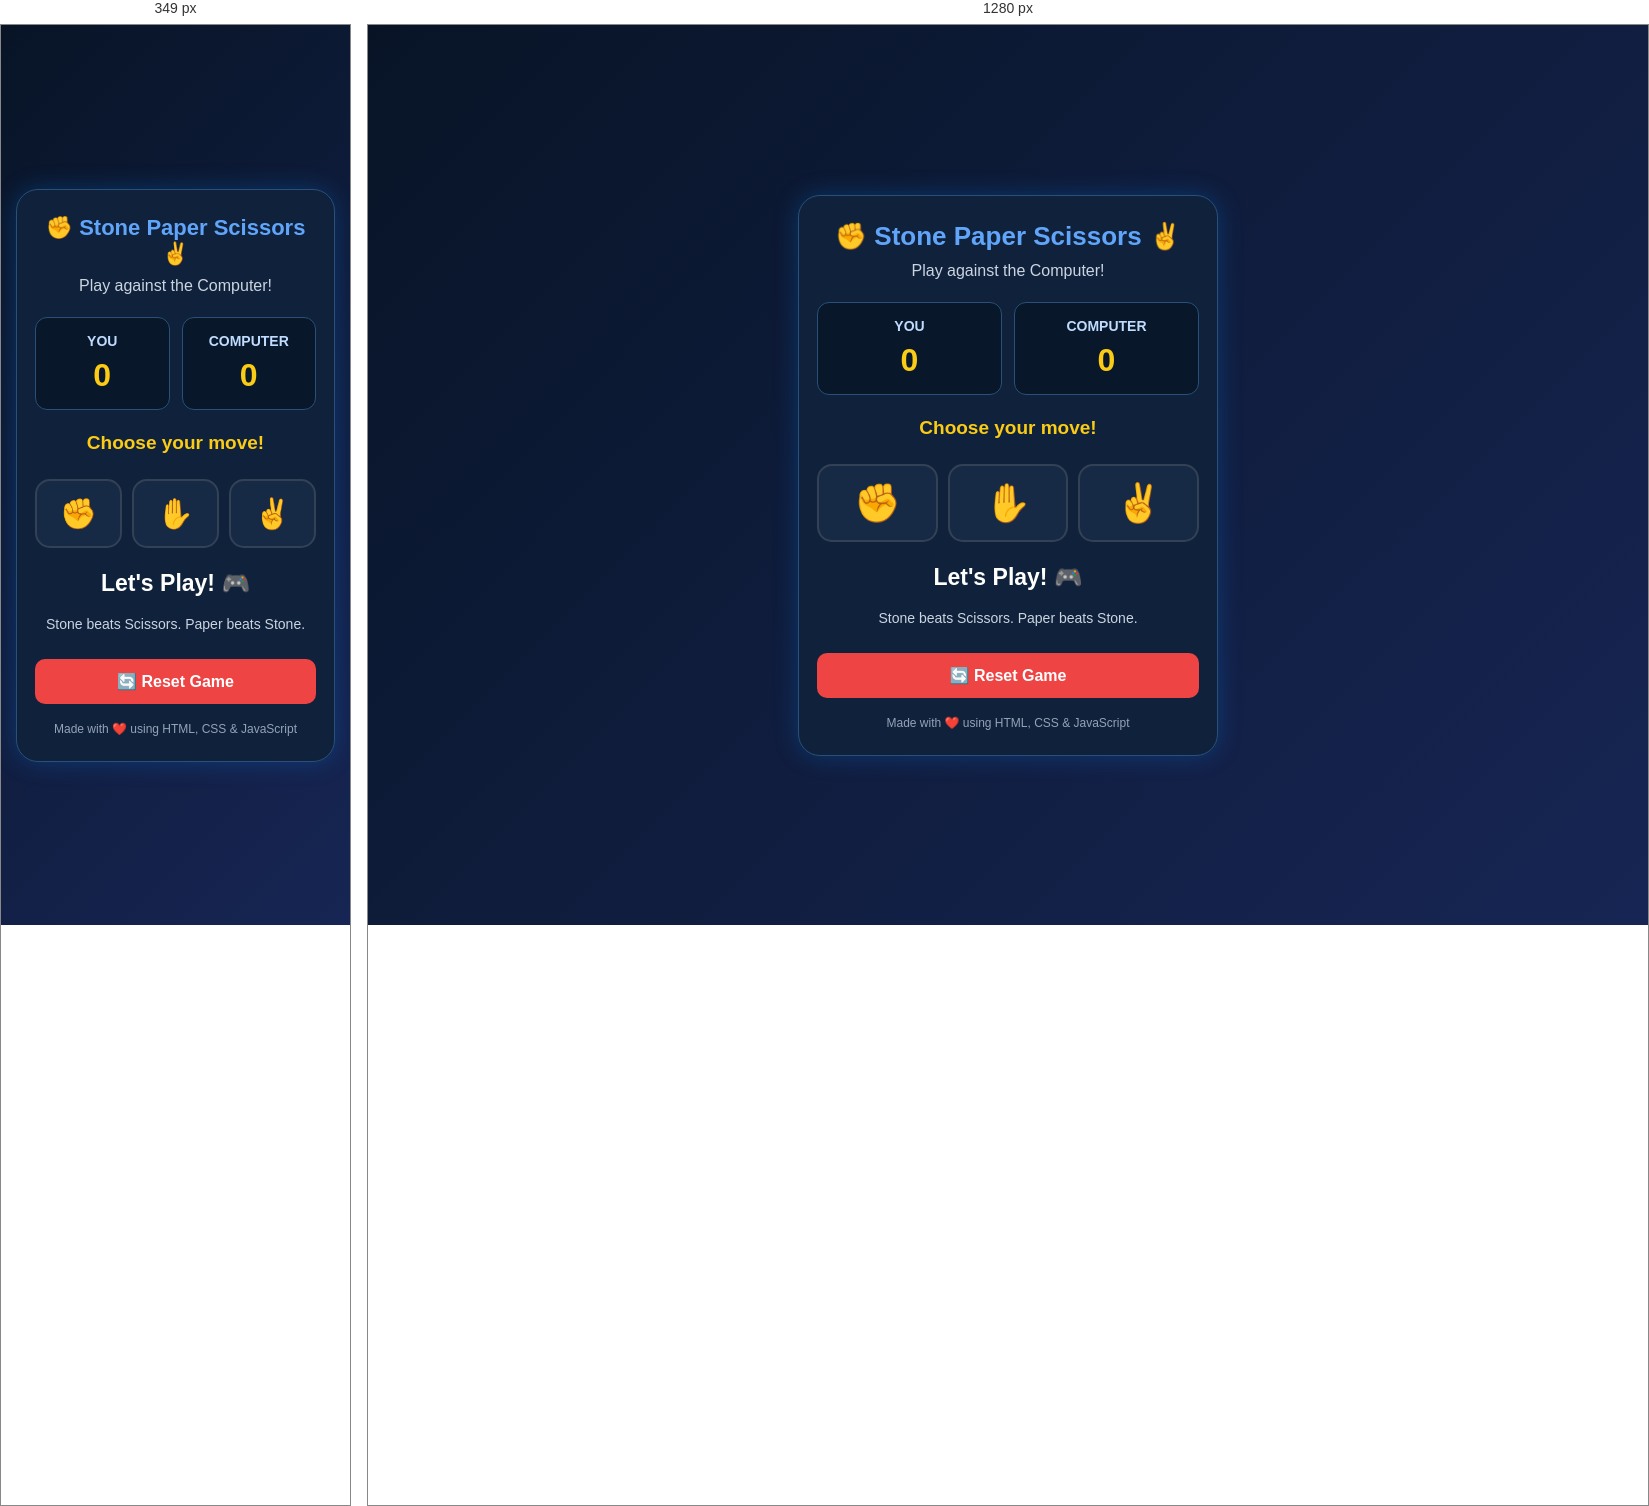
Rendered at 349 px and 1280 px, left to right.

<!-- file: index.html -->
<!DOCTYPE html>
<html lang="en">
<head>
<meta charset="UTF-8">
<meta name="viewport" content="width=device-width, initial-scale=1.0">
<title>Stone Paper Scissors</title>

<style>
* {
    margin: 0;
    padding: 0;
    box-sizing: border-box;
}

body {
    min-height: 100vh;
    display: flex;
    justify-content: center;
    align-items: center;
    padding: 15px;
    font-family: Arial, sans-serif;
    color: white;
    background: linear-gradient(135deg, #081426, #172554);
}

.game {
    width: 100%;
    max-width: 420px;
    padding: 25px 18px;
    text-align: center;
    background: #10213b;
    border: 1px solid #285078;
    border-radius: 22px;
    box-shadow: 0 0 25px #008cff40;
}

h1 {
    color: #60a5fa;
    font-size: 26px;
    margin-bottom: 10px;
}

.subtitle {
    color: #cbd5e1;
    margin-bottom: 22px;
}

.scores {
    display: flex;
    gap: 12px;
    margin-bottom: 22px;
}

.score-box {
    flex: 1;
    padding: 15px 5px;
    background: #09172a;
    border: 1px solid #285078;
    border-radius: 12px;
}

.score-box h3 {
    font-size: 14px;
    color: #bfdbfe;
}

.score-box p {
    color: #facc15;
    font-size: 32px;
    font-weight: bold;
    margin-top: 8px;
}

#status {
    color: #facc15;
    font-size: 19px;
    min-height: 25px;
}

.choices {
    display: flex;
    gap: 10px;
    margin: 22px 0;
}

.choice {
    flex: 1;
    padding: 15px 5px;
    font-size: 38px;
    background: #162a45;
    border: 2px solid #334155;
    border-radius: 15px;
    cursor: pointer;
    transition: 0.25s;
}

.choice:hover {
    transform: translateY(-5px);
    border-color: #38bdf8;
    box-shadow: 0 0 18px #38bdf8;
}

#result {
    font-size: 23px;
    margin: 15px 0;
    min-height: 28px;
}

#details {
    color: #cbd5e1;
    font-size: 14px;
    min-height: 24px;
    line-height: 1.6;
}

.reset {
    width: 100%;
    margin-top: 22px;
    padding: 13px;
    background: #ef4444;
    color: white;
    font-size: 16px;
    font-weight: bold;
    border: none;
    border-radius: 10px;
    cursor: pointer;
}

.reset:hover {
    background: #dc2626;
}

/* Win, lose and draw lights */
#light {
    position: fixed;
    inset: 0;
    z-index: -1;
    pointer-events: none;
    opacity: 0;
}

#light.active {
    z-index: 5;
    opacity: 1;
    animation: flash 0.6s ease-in-out 4;
}

#light.win {
    background: radial-gradient(circle, #22ff8840, transparent 70%);
    box-shadow: inset 0 0 100px #22ff8880;
}

#light.lose {
    background: radial-gradient(circle, #ff334440, transparent 70%);
    box-shadow: inset 0 0 100px #ff334480;
}

#light.draw {
    background: radial-gradient(circle, #ffdd4440, transparent 70%);
    box-shadow: inset 0 0 100px #ffdd4480;
}

@keyframes flash {
    0%, 100% { opacity: 0.2; }
    50% { opacity: 1; }
}

/* Fireworks celebration */
#fireworks {
    position: fixed;
    inset: 0;
    overflow: hidden;
    pointer-events: none;
    z-index: 10;
}

.particle {
    position: absolute;
    top: -20px;
    width: 8px;
    height: 14px;
    border-radius: 2px;
    animation: fall 2.5s linear forwards;
}

@keyframes fall {
    to {
        transform: translateY(110vh) rotate(720deg);
        opacity: 0;
    }
}

.footer {
    color: #94a3b8;
    font-size: 12px;
    margin-top: 18px;
}

@media (max-width: 350px) {
    h1 { font-size: 22px; }
    .choice { font-size: 30px; }
}
</style>
</head>

<body>

<div class="game">
    <h1>✊ Stone Paper Scissors ✌️</h1>
    <p class="subtitle">Play against the Computer!</p>

    <div class="scores">
        <div class="score-box">
            <h3>YOU</h3>
            <p id="userScore">0</p>
        </div>

        <div class="score-box">
            <h3>COMPUTER</h3>
            <p id="computerScore">0</p>
        </div>
    </div>

    <h3 id="status">Choose your move!</h3>

    <div class="choices">
        <button class="choice" data-choice="stone"
                aria-label="Stone">✊</button>

        <button class="choice" data-choice="paper"
                aria-label="Paper">✋</button>

        <button class="choice" data-choice="scissors"
                aria-label="Scissors">✌️</button>
    </div>

    <h2 id="result">Let's Play! 🎮</h2>

    <p id="details">
        Stone beats Scissors. Paper beats Stone.
    </p>

    <button class="reset" id="reset">🔄 Reset Game</button>

    <p class="footer">
        Made with ❤️ using HTML, CSS & JavaScript
    </p>
</div>

<div id="light"></div>
<div id="fireworks"></div>

<script>
const choices = document.querySelectorAll(".choice");
const userScoreText = document.getElementById("userScore");
const computerScoreText = document.getElementById("computerScore");
const statusText = document.getElementById("status");
const resultText = document.getElementById("result");
const detailsText = document.getElementById("details");
const light = document.getElementById("light");
const fireworks = document.getElementById("fireworks");
const resetBtn = document.getElementById("reset");

const emojis = {
    stone: "✊",
    paper: "✋",
    scissors: "✌️"
};

let userScore = 0;
let computerScore = 0;

choices.forEach(button => {
    button.addEventListener("click", () => {
        playGame(button.dataset.choice);
    });
});

function playGame(userChoice) {
    const options = ["stone", "paper", "scissors"];

    const computerChoice =
        options[Math.floor(Math.random() * options.length)];

    clearEffects();

    statusText.textContent = "Result of this round:";

    detailsText.textContent =
        `You chose ${emojis[userChoice]} | Computer chose ${emojis[computerChoice]}`;

    if (userChoice === computerChoice) {
        resultText.textContent = "🤝 IT'S A DRAW!";
        resultText.style.color = "#facc15";
        showLight("draw");

    } else if (
        (userChoice === "stone" && computerChoice === "scissors") ||
        (userChoice === "paper" && computerChoice === "stone") ||
        (userChoice === "scissors" && computerChoice === "paper")
    ) {
        userScore++;
        userScoreText.textContent = userScore;

        resultText.textContent = "🎉 YOU WIN!";
        resultText.style.color = "#4ade80";

        showLight("win");
        celebrate();

    } else {
        computerScore++;
        computerScoreText.textContent = computerScore;

        resultText.textContent = "😢 COMPUTER WINS!";
        resultText.style.color = "#f87171";

        showLight("lose");
    }
}

function showLight(type) {
    light.className = "";
    void light.offsetWidth;
    light.className = "active " + type;
}

function celebrate() {
    const colors = [
        "#22ff88", "#38bdf8", "#facc15",
        "#fb7185", "#c084fc", "#ffffff"
    ];

    for (let i = 0; i < 100; i++) {
        const particle = document.createElement("div");
        particle.className = "particle";

        particle.style.left = Math.random() * 100 + "%";
        particle.style.backgroundColor =
            colors[Math.floor(Math.random() * colors.length)];

        particle.style.animationDelay =
            Math.random() * 1.2 + "s";

        fireworks.appendChild(particle);
    }

    setTimeout(() => {
        fireworks.innerHTML = "";
    }, 4000);
}

function clearEffects() {
    light.className = "";
    fireworks.innerHTML = "";
}

resetBtn.addEventListener("click", () => {
    userScore = 0;
    computerScore = 0;

    userScoreText.textContent = "0";
    computerScoreText.textContent = "0";

    statusText.textContent = "Choose your move!";
    resultText.textContent = "Let's Play! 🎮";
    resultText.style.color = "#ffffff";

    detailsText.textContent =
        "Stone beats Scissors. Paper beats Stone.";

    clearEffects();
});
</script>

</body>
</html>